Run: headless pygame with SDL's dummy video driver; simulated clock (each Clock.tick advances the game by its frame time, no real sleeping); random seed 0; keys injected as events and as key.get_pressed() state; no mouse input.
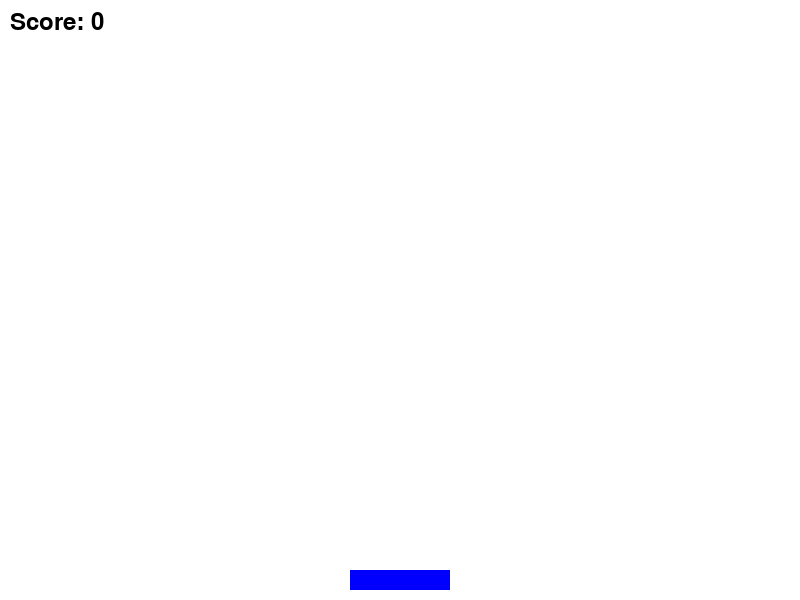
Frame 1 of 4 · flips 1–60 · no input
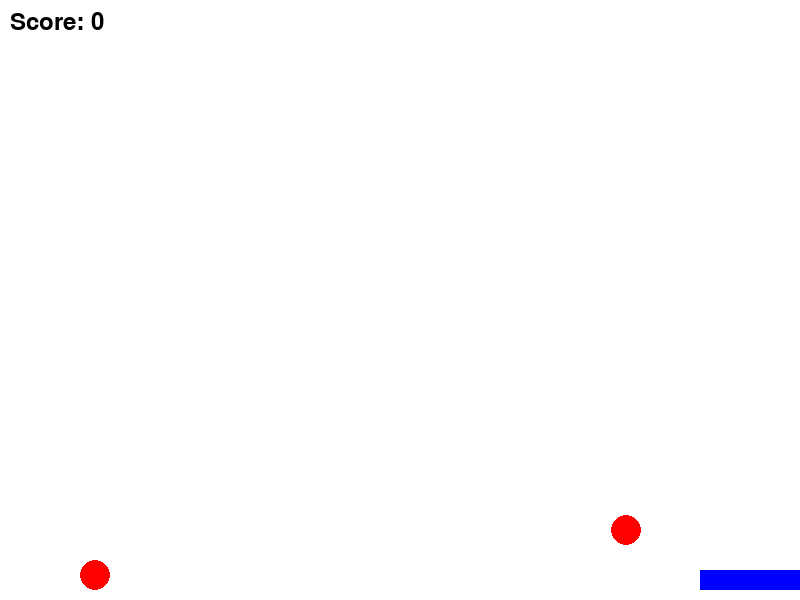
Frame 2 of 4 · flips 61–180 · tapped SPACE, RETURN · held RIGHT (→), D
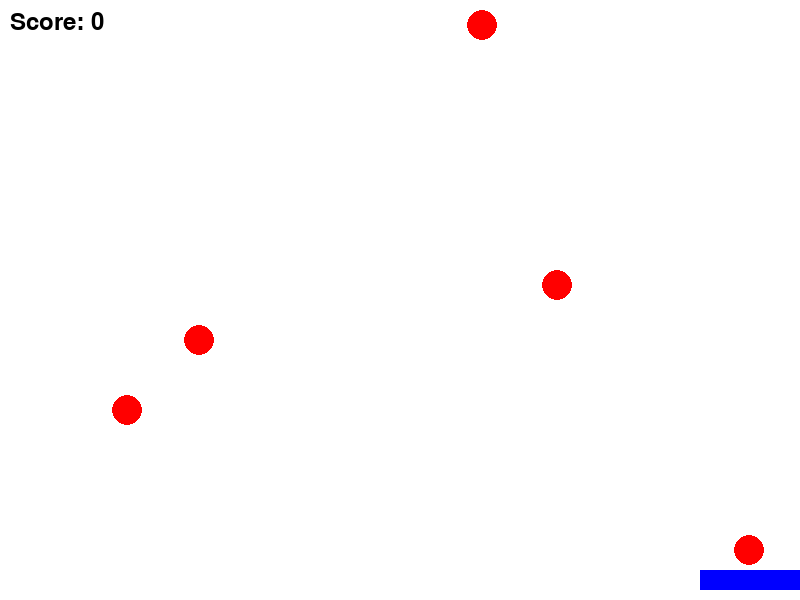
Frame 3 of 4 · flips 181–300 · held DOWN (↓), S
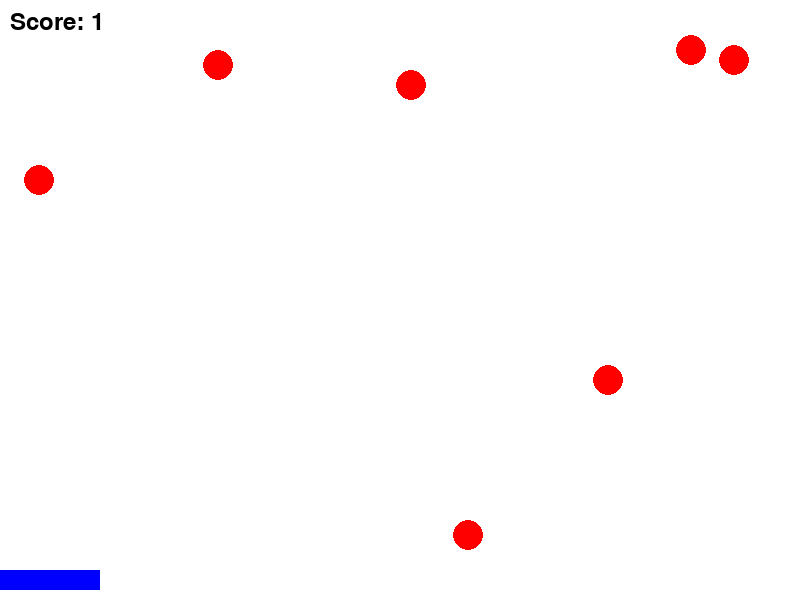
Frame 4 of 4 · flips 301–420 · held LEFT (←), A, UP (↑), W

The pygame program that drew these frames:

import pygame
import random

pygame.init()

WIDTH, HEIGHT = 800, 600
screen = pygame.display.set_mode((WIDTH, HEIGHT))
pygame.display.set_caption("Catch the Falling Objects Game")

WHITE = (255, 255, 255)
RED = (255, 0, 0)
BLUE = (0, 0, 255)
GREEN = (0, 255, 0)
BLACK = (0, 0, 0)

clock = pygame.time.Clock()

basket_width, basket_height = 100, 20
basket_x = WIDTH // 2 - basket_width // 2
basket_y = HEIGHT - basket_height - 10
basket_speed = 10

object_radius = 15
object_speed = 5
objects = []
score = 0

def draw_basket(x, y):
    pygame.draw.rect(screen, BLUE, (x, y, basket_width, basket_height))

def draw_objects(objects):
    for obj in objects:
        pygame.draw.circle(screen, RED, (obj['x'], obj['y']), object_radius)

def move_objects(objects):
    for obj in objects:
        obj['y'] += object_speed
        
def check_collision(basket_x, basket_y, obj):
    if (basket_x < obj['x'] < basket_x + basket_width and
            basket_y < obj['y'] + object_radius < basket_y + basket_height):
        return True
    return False

def game_loop():
    global basket_x, basket_y, score
    running = True
    while running:
        screen.fill(WHITE) 

        for event in pygame.event.get():
            if event.type == pygame.QUIT:
                running = False
        keys = pygame.key.get_pressed()
        if keys[pygame.K_LEFT] and basket_x > 0:
            basket_x -= basket_speed
        if keys[pygame.K_RIGHT] and basket_x < WIDTH - basket_width:
            basket_x += basket_speed
        if random.randint(1, 30) == 1:
            new_object = {'x': random.randint(0, WIDTH), 'y': 0}
            objects.append(new_object)
        move_objects(objects)
        for obj in objects[:]:
            if check_collision(basket_x, basket_y, obj):
                objects.remove(obj)
                score += 1
            elif obj['y'] > HEIGHT:
                objects.remove(obj)

        draw_basket(basket_x, basket_y)
        draw_objects(objects)

        font = pygame.font.Font(None, 36)
        text = font.render(f'Score: {score}', True, BLACK)
        screen.blit(text, (10, 10))

        pygame.display.update()

        clock.tick(60)
    
    
        
    pygame.quit()

if __name__ == "__main__":
    game_loop()
